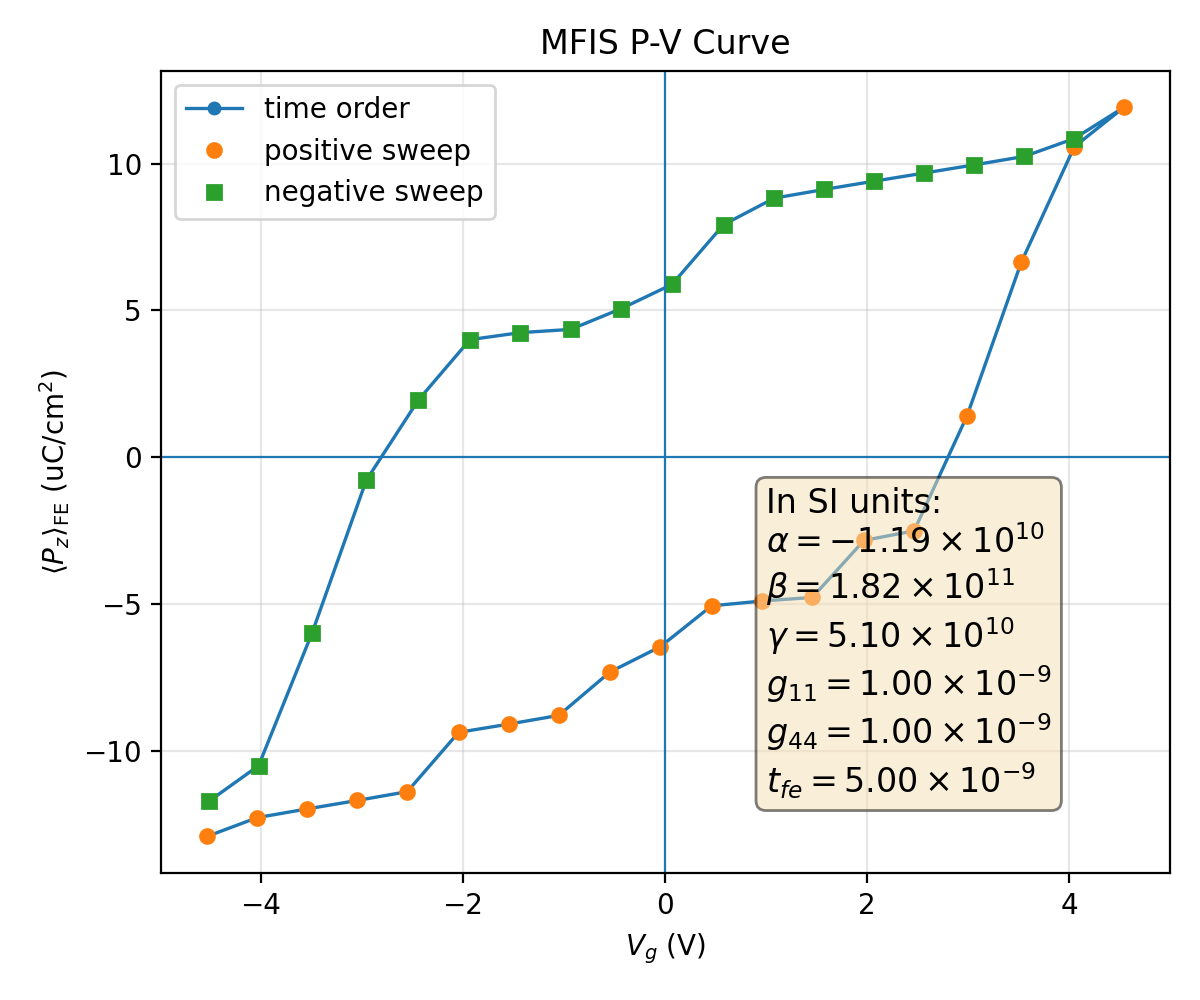

Values plotted in this chart, from the file beside it:
plotfile, step, P_mean, P_min, P_max, P_std, Vg_mean, Vg_min, Vg_max, Vg_std, Nx, Ny, Nz, num_FE_cells, sweep_direction
plt00005417, 5417, 0.129, -0.2543, 0.2474, 0.1744, -4.53, -4.572, -4.455, 0.03513, 64, 64, 59, 45056, 0.0
plt00006001, 6001, 0.1227, -0.2563, 0.245, 0.1782, -4.036, -4.077, -3.965, 0.03395, 64, 64, 59, 45056, 1.0
plt00006102, 6102, 0.1197, -0.2581, 0.2436, 0.179, -3.541, -3.582, -3.47, 0.03402, 64, 64, 59, 45056, 1.0
plt00006176, 6176, 0.1168, -0.2598, 0.2422, 0.1797, -3.045, -3.088, -2.975, 0.03417, 64, 64, 59, 45056, 1.0
plt00006325, 6325, 0.1138, -0.2612, 0.2407, 0.1803, -2.55, -2.593, -2.481, 0.03447, 64, 64, 59, 45056, 1.0
plt00006574, 6574, 0.09362, -0.2618, 0.2415, 0.1924, -2.041, -2.098, -1.98, 0.03749, 64, 64, 59, 45056, 1.0
plt00006647, 6647, 0.09082, -0.2632, 0.2401, 0.1927, -1.546, -1.603, -1.485, 0.03764, 64, 64, 59, 45056, 1.0
plt00006787, 6787, 0.08785, -0.2643, 0.2388, 0.1929, -1.05, -1.108, -0.9899, 0.03791, 64, 64, 59, 45056, 1.0
plt00007003, 7003, 0.07311, -0.2641, 0.2376, 0.1991, -0.5456, -0.6, -0.4721, 0.03919, 64, 64, 59, 45056, 1.0
plt00007318, 7318, 0.06445, -0.2648, 0.2377, 0.2018, -0.0449, -0.1046, 0.02357, 0.04031, 64, 64, 59, 45056, 1.0
plt00007568, 7568, 0.05055, -0.2624, 0.2392, 0.2062, 0.4611, 0.3985, 0.5277, 0.04186, 64, 64, 59, 45056, 1.0
plt00007695, 7695, 0.04892, -0.2629, 0.2387, 0.206, 0.9591, 0.8952, 1.026, 0.04211, 64, 64, 59, 45056, 1.0
plt00007899, 7899, 0.0477, -0.2632, 0.2382, 0.206, 1.458, 1.394, 1.524, 0.04216, 64, 64, 59, 45056, 1.0
plt00008178, 8178, 0.0283, -0.2607, 0.2384, 0.2111, 1.969, 1.909, 2.041, 0.04286, 64, 64, 59, 45056, 1.0
plt00008384, 8384, 0.02502, -0.2619, 0.2371, 0.2108, 2.466, 2.405, 2.536, 0.04269, 64, 64, 59, 45056, 1.0
plt00008918, 8918, -0.01418, -0.2566, 0.2414, 0.2143, 2.99, 2.922, 3.056, 0.04404, 64, 64, 59, 45056, 1.0
plt00009560, 9560, -0.06636, -0.2518, 0.248, 0.2064, 3.526, 3.463, 3.591, 0.04168, 64, 64, 59, 45056, 1.0
plt00010260, 10260, -0.1057, -0.2469, 0.2547, 0.1899, 4.051, 3.99, 4.102, 0.03597, 64, 64, 59, 45056, 1.0
plt00016403, 16403, -0.1192, -0.249, 0.2516, 0.1816, 4.544, 4.48, 4.598, 0.03866, 64, 64, 59, 45056, 1.0
plt00018237, 18237, -0.1085, -0.2473, 0.2547, 0.188, 4.05, 3.988, 4.102, 0.03663, 64, 64, 59, 45056, -1.0
plt00018485, 18485, -0.1024, -0.2452, 0.2564, 0.1909, 3.556, 3.496, 3.608, 0.03597, 64, 64, 59, 45056, -1.0
plt00018564, 18564, -0.09954, -0.2438, 0.2581, 0.1916, 3.061, 3.001, 3.113, 0.03603, 64, 64, 59, 45056, -1.0
plt00018628, 18628, -0.09677, -0.2423, 0.2597, 0.1921, 2.567, 2.507, 2.619, 0.03611, 64, 64, 59, 45056, -1.0
plt00018687, 18687, -0.094, -0.2408, 0.2612, 0.1925, 2.072, 2.012, 2.124, 0.03622, 64, 64, 59, 45056, -1.0
plt00018753, 18753, -0.09117, -0.2393, 0.2626, 0.1927, 1.576, 1.517, 1.629, 0.03637, 64, 64, 59, 45056, -1.0
plt00018854, 18854, -0.0882, -0.2379, 0.2639, 0.193, 1.081, 1.022, 1.134, 0.03662, 64, 64, 59, 45056, -1.0
plt00019132, 19132, -0.07919, -0.2366, 0.2645, 0.1963, 0.5804, 0.5151, 0.6277, 0.03767, 64, 64, 59, 45056, -1.0
plt00019421, 19421, -0.05887, -0.2406, 0.2628, 0.2042, 0.07066, 0.0001921, 0.1307, 0.04112, 64, 64, 59, 45056, -1.0
plt00019731, 19731, -0.05063, -0.2396, 0.2631, 0.2062, -0.4306, -0.4962, -0.3726, 0.04147, 64, 64, 59, 45056, -1.0
plt00019978, 19978, -0.04354, -0.2391, 0.2605, 0.2081, -0.9334, -0.9947, -0.8784, 0.04162, 64, 64, 59, 45056, -1.0
plt00020066, 20066, -0.04243, -0.2386, 0.261, 0.208, -1.432, -1.493, -1.377, 0.04157, 64, 64, 59, 45056, -1.0
plt00020206, 20206, -0.04005, -0.2376, 0.2618, 0.208, -1.929, -1.989, -1.874, 0.04147, 64, 64, 59, 45056, -1.0
plt00020507, 20507, -0.01948, -0.2387, 0.2621, 0.2121, -2.44, -2.51, -2.38, 0.04324, 64, 64, 59, 45056, -1.0
plt00021272, 21272, 0.007786, -0.241, 0.258, 0.2143, -2.955, -3.018, -2.889, 0.04365, 64, 64, 59, 45056, -1.0
plt00022619, 22619, 0.05968, -0.2472, 0.2513, 0.2082, -3.49, -3.541, -3.422, 0.04161, 64, 64, 59, 45056, -1.0
plt00025311, 25311, 0.105, -0.2547, 0.2457, 0.1902, -4.021, -4.063, -3.962, 0.03542, 64, 64, 59, 45056, -1.0
plt00028657, 28657, 0.1171, -0.2518, 0.2476, 0.1829, -4.514, -4.559, -4.453, 0.03762, 64, 64, 59, 45056, -1.0
